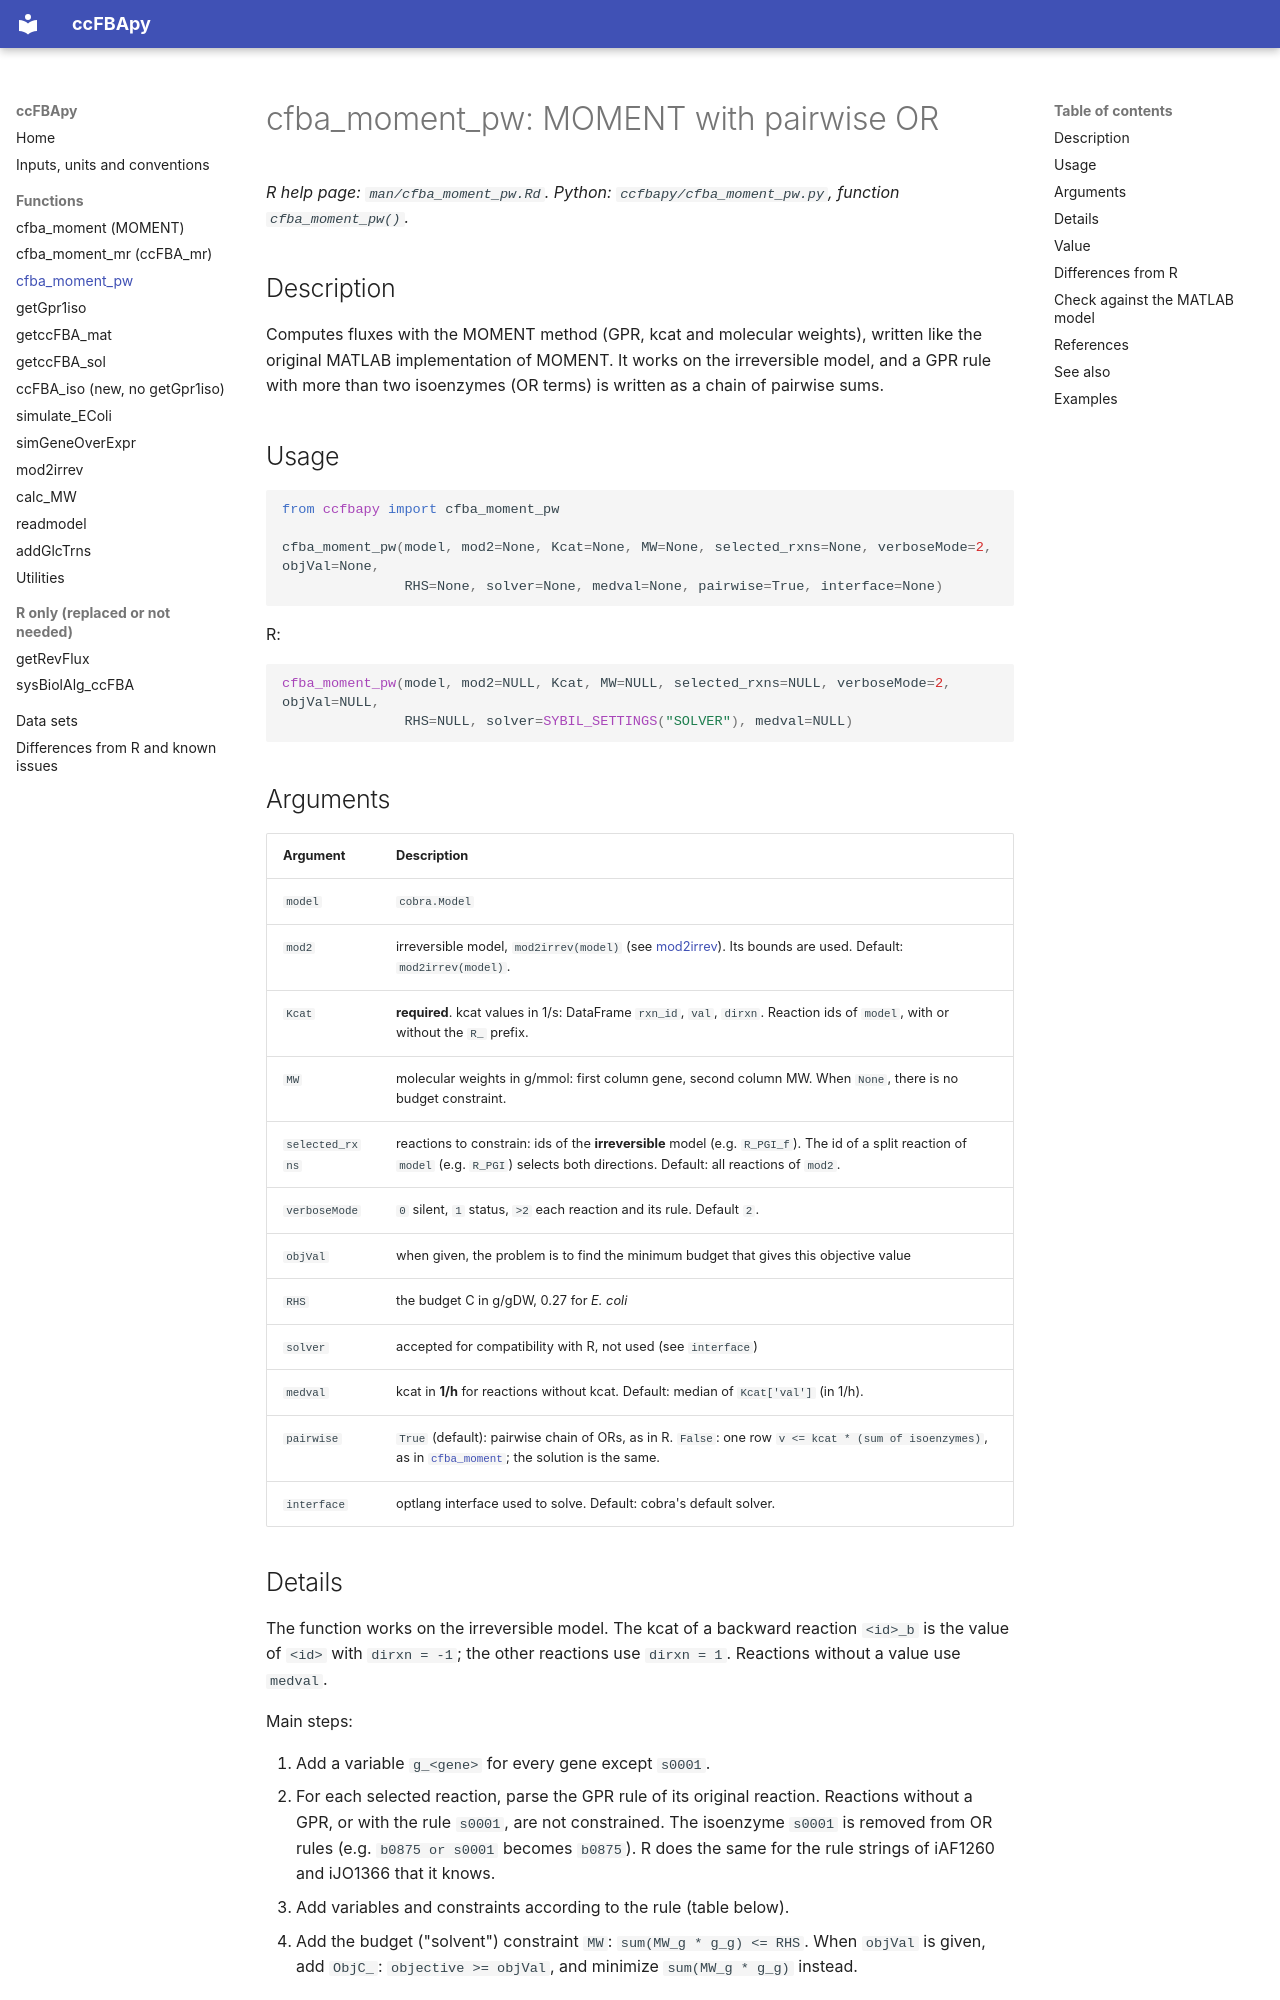

repository: abdoudesouki/ccFBApy · page: reference/cfba_moment_pw/index.html · generator: mkdocs

# cfba_moment_pw: MOMENT with pairwise OR

*R help page: `man/cfba_moment_pw.Rd`. Python: `ccfbapy/cfba_moment_pw.py`, function `cfba_moment_pw()`.*

## Description

Computes fluxes with the MOMENT method (GPR, kcat and molecular weights), written like the original
MATLAB implementation of MOMENT. It works on the irreversible model, and a GPR rule with more than two
isoenzymes (OR terms) is written as a chain of pairwise sums.

## Usage

```python
from ccfbapy import cfba_moment_pw

cfba_moment_pw(model, mod2=None, Kcat=None, MW=None, selected_rxns=None, verboseMode=2, objVal=None,
               RHS=None, solver=None, medval=None, pairwise=True, interface=None)
```

R:

```r
cfba_moment_pw(model, mod2=NULL, Kcat, MW=NULL, selected_rxns=NULL, verboseMode=2, objVal=NULL,
               RHS=NULL, solver=SYBIL_SETTINGS("SOLVER"), medval=NULL)
```

## Arguments

| Argument | Description |
|---|---|
| `model` | `cobra.Model` |
| `mod2` | irreversible model, `mod2irrev(model)` (see [mod2irrev](mod2irrev.md)). Its bounds are used. Default: `mod2irrev(model)`. |
| `Kcat` | **required**. kcat values in 1/s: DataFrame `rxn_id`, `val`, `dirxn`. Reaction ids of `model`, with or without the `R_` prefix. |
| `MW` | molecular weights in g/mmol: first column gene, second column MW. When `None`, there is no budget constraint. |
| `selected_rxns` | reactions to constrain: ids of the **irreversible** model (e.g. `R_PGI_f`). The id of a split reaction of `model` (e.g. `R_PGI`) selects both directions. Default: all reactions of `mod2`. |
| `verboseMode` | `0` silent, `1` status, `>2` each reaction and its rule. Default `2`. |
| `objVal` | when given, the problem is to find the minimum budget that gives this objective value |
| `RHS` | the budget C in g/gDW, 0.27 for *E. coli* |
| `solver` | accepted for compatibility with R, not used (see `interface`) |
| `medval` | kcat in **1/h** for reactions without kcat. Default: median of `Kcat['val']` (in 1/h). |
| `pairwise` | `True` (default): pairwise chain of ORs, as in R. `False`: one row `v <= kcat * (sum of isoenzymes)`, as in [`cfba_moment`](cfba_moment.md); the solution is the same. |
| `interface` | optlang interface used to solve. Default: cobra's default solver. |
